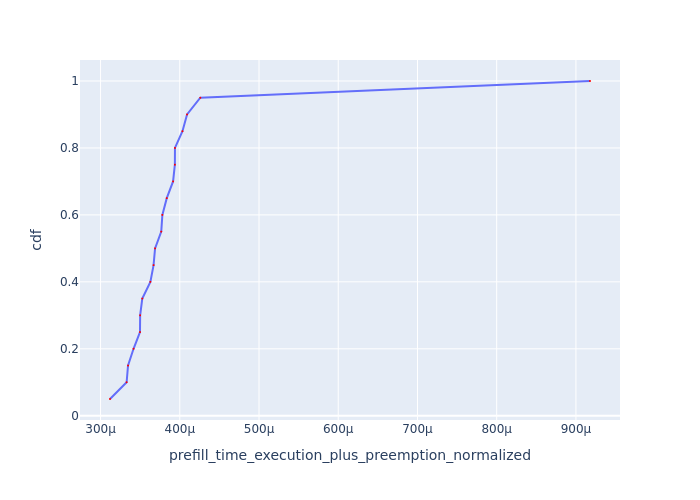

The file beside this chart, header and first rows:
Request Id, prefill_time_execution_plus_preemption_n…, cdf
0_6, 0.0003119, 0.05
0_12, 0.0003329, 0.1
0_15, 0.0003347, 0.15
0_8, 0.0003416, 0.2
0_20, 0.0003498, 0.25
0_16, 0.00035, 0.3
0_19, 0.0003527, 0.35
0_11, 0.0003629, 0.4
0_9, 0.0003669, 0.45
0_13, 0.0003688, 0.5
0_17, 0.0003766, 0.55
0_3, 0.000378, 0.6
0_10, 0.0003836, 0.65
0_5, 0.0003916, 0.7
0_7, 0.0003938, 0.75
0_18, 0.0003939, 0.8
0_4, 0.0004034, 0.85
0_14, 0.0004092, 0.9
0_2, 0.0004259, 0.95
0_1, 0.0009178, 1.0
